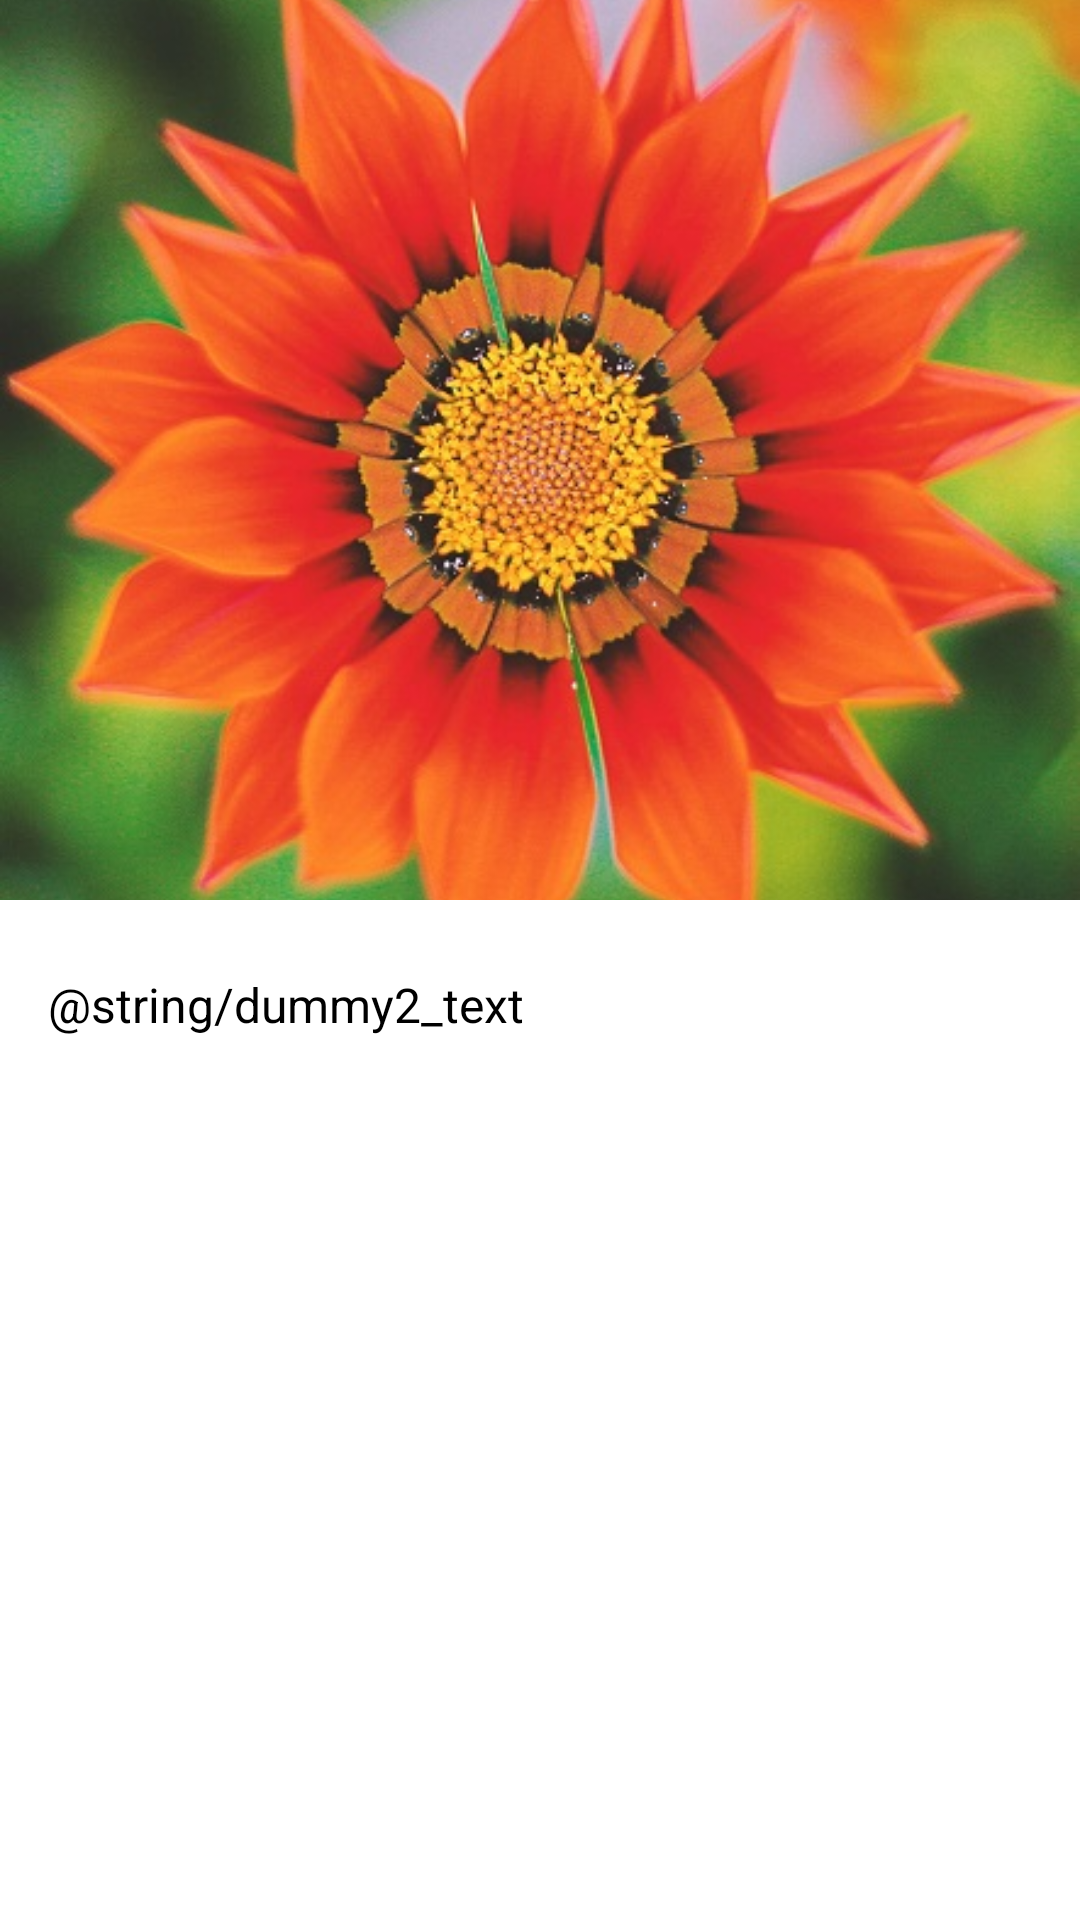

The Android layout XML behind this screen, and the referenced resources:
<!-- AndroidManifest.xml: application theme Theme.Desafio3 -->
<!-- res/layout/activity_sixth.xml -->
<?xml version="1.0" encoding="utf-8"?>
    <androidx.constraintlayout.widget.ConstraintLayout xmlns:android="http://schemas.android.com/apk/res/android"
        xmlns:app="http://schemas.android.com/apk/res-auto"
        xmlns:tools="http://schemas.android.com/tools"
        android:layout_width="match_parent"
        android:layout_height="match_parent"
        tools:context=".SixthActivity">

    <androidx.appcompat.widget.AppCompatImageView
        android:id="@+id/appCompatImageView5"
        android:layout_width="match_parent"
        android:layout_height="300dp"
        android:scaleType="centerCrop"
        android:src="@mipmap/img5"
        app:layout_constraintEnd_toEndOf="parent"
        app:layout_constraintStart_toStartOf="parent"
        app:layout_constraintTop_toTopOf="parent" />

    <androidx.core.widget.NestedScrollView
        android:layout_width="match_parent"
        android:layout_height="0dp"
        app:layout_constraintBottom_toBottomOf="parent"
        app:layout_constraintEnd_toEndOf="parent"
        app:layout_constraintStart_toStartOf="parent"
        app:layout_constraintTop_toBottomOf="@+id/appCompatImageView5">

        <androidx.appcompat.widget.AppCompatTextView
            android:layout_width="match_parent"
            android:layout_height="match_parent"
            android:paddingStart="16dp"
            android:paddingTop="24dp"
            android:paddingEnd="16dp"
            android:paddingBottom="34dp"
            android:text="@string/dummy2_text"
            android:textSize="16sp"
            tools:ignore="VisualLintLongText" />

    </androidx.core.widget.NestedScrollView>


</androidx.constraintlayout.widget.ConstraintLayout>
<!-- resources referenced by this layout -->
<resources>
  <!-- mipmap img5: jpg bitmap (mipmap-nodpi, 90990 bytes) -->
</resources>
